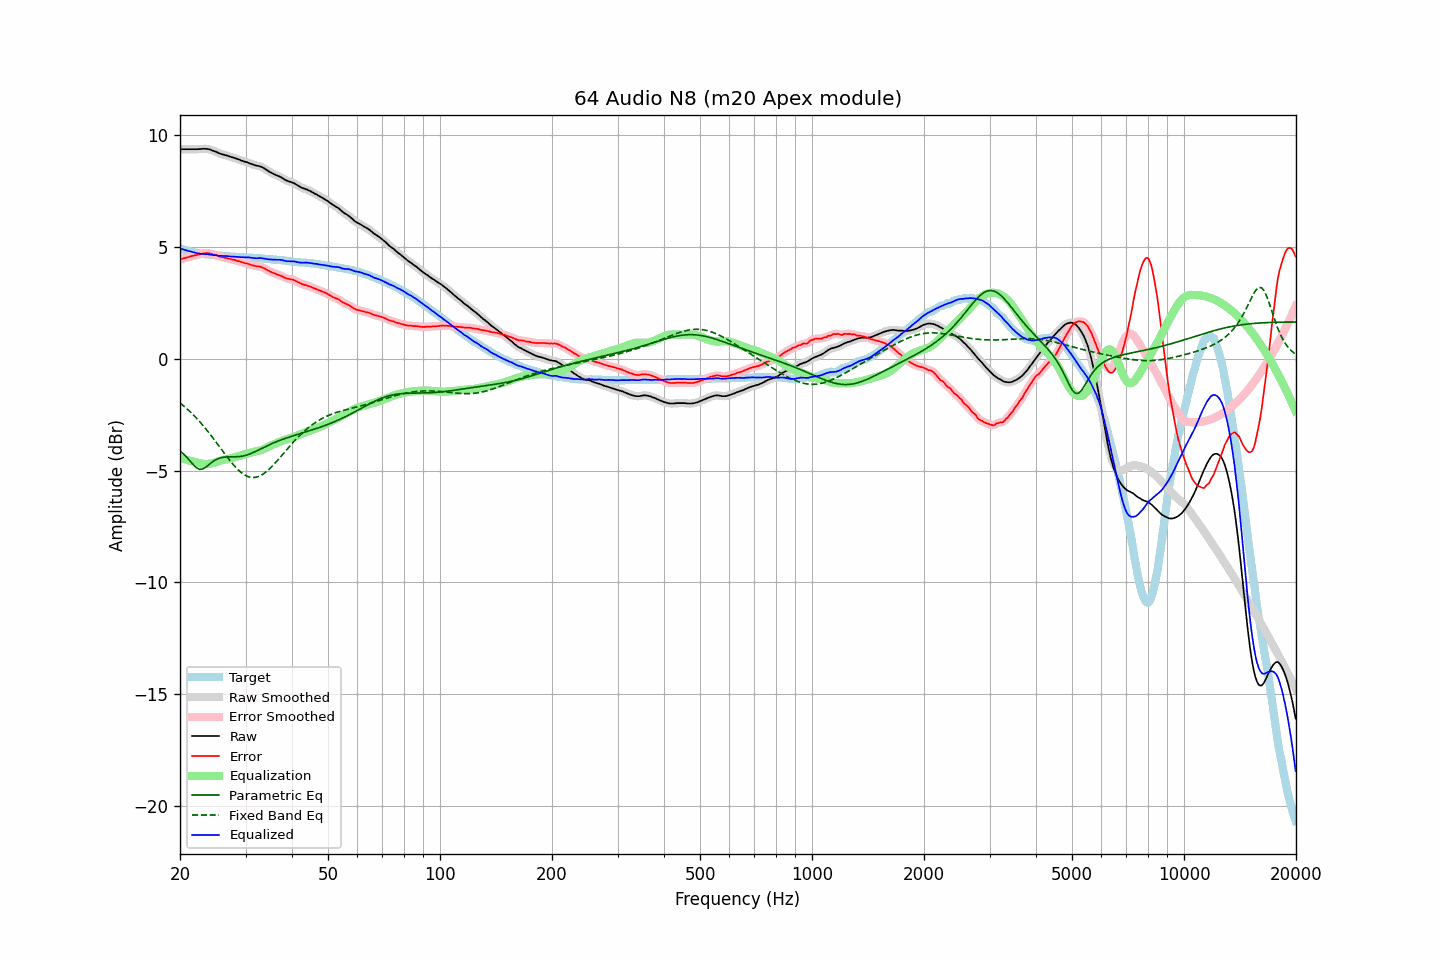

The file beside this chart, header and first rows:
frequency, raw, error, smoothed, error_smoothed, equalization, parametric_eq, fixed_band_eq, equalized_raw, equalized_smoothed, target
20.00, 9.36, 4.43, 9.36, 4.43, -4.43, -4.13, -1.98, 4.93, 4.93, 4.93
20.20, 9.36, 4.46, 9.36, 4.46, -4.46, -4.19, -2.04, 4.91, 4.91, 4.90
20.40, 9.36, 4.48, 9.36, 4.48, -4.48, -4.25, -2.10, 4.89, 4.89, 4.88
20.61, 9.36, 4.50, 9.36, 4.50, -4.50, -4.32, -2.16, 4.86, 4.86, 4.86
20.81, 9.36, 4.52, 9.36, 4.52, -4.52, -4.39, -2.22, 4.84, 4.84, 4.84
21.02, 9.36, 4.54, 9.36, 4.54, -4.54, -4.47, -2.29, 4.82, 4.82, 4.82
21.23, 9.36, 4.56, 9.36, 4.56, -4.56, -4.55, -2.35, 4.80, 4.80, 4.80
21.44, 9.36, 4.58, 9.36, 4.58, -4.58, -4.64, -2.42, 4.78, 4.78, 4.78
21.66, 9.36, 4.60, 9.36, 4.60, -4.60, -4.72, -2.49, 4.77, 4.77, 4.76
21.87, 9.36, 4.61, 9.36, 4.62, -4.62, -4.79, -2.57, 4.75, 4.75, 4.75
22.09, 9.36, 4.63, 9.36, 4.63, -4.63, -4.86, -2.64, 4.73, 4.73, 4.73
22.31, 9.36, 4.65, 9.37, 4.65, -4.65, -4.91, -2.72, 4.71, 4.71, 4.72
22.54, 9.37, 4.67, 9.37, 4.66, -4.67, -4.95, -2.80, 4.71, 4.70, 4.71
22.76, 9.37, 4.68, 9.38, 4.68, -4.68, -4.94, -2.88, 4.69, 4.69, 4.70
22.99, 9.38, 4.70, 9.38, 4.70, -4.70, -4.94, -2.96, 4.69, 4.69, 4.69
23.22, 9.38, 4.71, 9.38, 4.71, -4.71, -4.90, -3.05, 4.68, 4.68, 4.68
23.45, 9.38, 4.72, 9.38, 4.72, -4.71, -4.85, -3.13, 4.67, 4.67, 4.67
23.69, 9.37, 4.72, 9.38, 4.72, -4.71, -4.80, -3.22, 4.66, 4.67, 4.65
23.92, 9.36, 4.71, 9.36, 4.71, -4.70, -4.74, -3.31, 4.66, 4.66, 4.65
24.16, 9.34, 4.70, 9.34, 4.70, -4.69, -4.68, -3.40, 4.65, 4.65, 4.64
24.40, 9.31, 4.67, 9.32, 4.68, -4.68, -4.62, -3.50, 4.64, 4.64, 4.64
24.65, 9.28, 4.65, 9.29, 4.65, -4.66, -4.58, -3.59, 4.63, 4.63, 4.63
24.89, 9.26, 4.63, 9.26, 4.63, -4.63, -4.53, -3.69, 4.63, 4.63, 4.63
25.14, 9.23, 4.61, 9.23, 4.61, -4.61, -4.50, -3.78, 4.62, 4.62, 4.62
25.39, 9.19, 4.58, 9.20, 4.59, -4.59, -4.46, -3.88, 4.60, 4.61, 4.61
25.65, 9.16, 4.56, 9.17, 4.56, -4.57, -4.44, -3.98, 4.60, 4.60, 4.61
25.91, 9.14, 4.55, 9.14, 4.54, -4.55, -4.42, -4.08, 4.60, 4.59, 4.60
26.16, 9.12, 4.53, 9.12, 4.53, -4.53, -4.41, -4.17, 4.59, 4.59, 4.60
26.43, 9.10, 4.51, 9.10, 4.51, -4.51, -4.40, -4.27, 4.59, 4.59, 4.59
26.69, 9.08, 4.50, 9.08, 4.50, -4.50, -4.39, -4.37, 4.59, 4.59, 4.58
26.96, 9.06, 4.48, 9.06, 4.48, -4.48, -4.39, -4.46, 4.58, 4.58, 4.58
27.23, 9.03, 4.46, 9.04, 4.46, -4.46, -4.39, -4.55, 4.57, 4.57, 4.57
27.50, 9.01, 4.44, 9.02, 4.45, -4.45, -4.39, -4.64, 4.57, 4.57, 4.57
27.77, 8.99, 4.43, 8.99, 4.43, -4.43, -4.39, -4.72, 4.56, 4.56, 4.57
28.05, 8.97, 4.42, 8.97, 4.41, -4.41, -4.39, -4.81, 4.56, 4.56, 4.56
28.33, 8.94, 4.39, 8.95, 4.39, -4.39, -4.39, -4.88, 4.55, 4.56, 4.55
28.62, 8.92, 4.37, 8.92, 4.37, -4.37, -4.38, -4.96, 4.55, 4.55, 4.55
28.90, 8.89, 4.35, 8.89, 4.35, -4.35, -4.38, -5.02, 4.55, 4.55, 4.54
29.19, 8.86, 4.32, 8.87, 4.33, -4.33, -4.37, -5.09, 4.54, 4.54, 4.54
29.48, 8.84, 4.31, 8.84, 4.30, -4.31, -4.35, -5.14, 4.54, 4.53, 4.54
29.78, 8.81, 4.28, 8.82, 4.28, -4.28, -4.34, -5.19, 4.53, 4.53, 4.54
30.08, 8.79, 4.26, 8.79, 4.26, -4.26, -4.32, -5.23, 4.53, 4.53, 4.53
30.38, 8.77, 4.25, 8.77, 4.24, -4.24, -4.30, -5.26, 4.53, 4.53, 4.52
30.68, 8.74, 4.22, 8.74, 4.22, -4.22, -4.27, -5.29, 4.52, 4.53, 4.52
30.99, 8.71, 4.20, 8.72, 4.20, -4.20, -4.24, -5.31, 4.51, 4.52, 4.52
31.30, 8.69, 4.18, 8.69, 4.18, -4.18, -4.21, -5.31, 4.51, 4.51, 4.52
31.61, 8.66, 4.16, 8.67, 4.16, -4.17, -4.18, -5.31, 4.50, 4.50, 4.50
31.93, 8.64, 4.14, 8.64, 4.14, -4.15, -4.15, -5.30, 4.49, 4.49, 4.50
32.24, 8.62, 4.12, 8.63, 4.13, -4.14, -4.11, -5.29, 4.49, 4.49, 4.50
32.57, 8.61, 4.13, 8.61, 4.12, -4.12, -4.08, -5.26, 4.50, 4.49, 4.49
32.89, 8.59, 4.11, 8.59, 4.11, -4.10, -4.04, -5.23, 4.50, 4.49, 4.48
33.22, 8.56, 4.08, 8.56, 4.09, -4.07, -4.00, -5.19, 4.49, 4.49, 4.48
33.55, 8.52, 4.05, 8.53, 4.05, -4.04, -3.97, -5.15, 4.48, 4.48, 4.47
33.89, 8.48, 4.02, 8.48, 4.01, -4.01, -3.93, -5.09, 4.47, 4.47, 4.47
34.23, 8.43, 3.97, 8.43, 3.98, -3.98, -3.90, -5.04, 4.46, 4.46, 4.46
34.57, 8.38, 3.93, 8.39, 3.93, -3.94, -3.87, -4.97, 4.44, 4.45, 4.45
34.92, 8.34, 3.90, 8.34, 3.90, -3.91, -3.83, -4.91, 4.44, 4.44, 4.45
35.27, 8.30, 3.86, 8.30, 3.86, -3.87, -3.80, -4.83, 4.43, 4.43, 4.44
35.62, 8.26, 3.83, 8.27, 3.83, -3.84, -3.77, -4.76, 4.43, 4.43, 4.43
35.97, 8.23, 3.81, 8.23, 3.81, -3.81, -3.74, -4.68, 4.42, 4.42, 4.43
... 635 more rows
